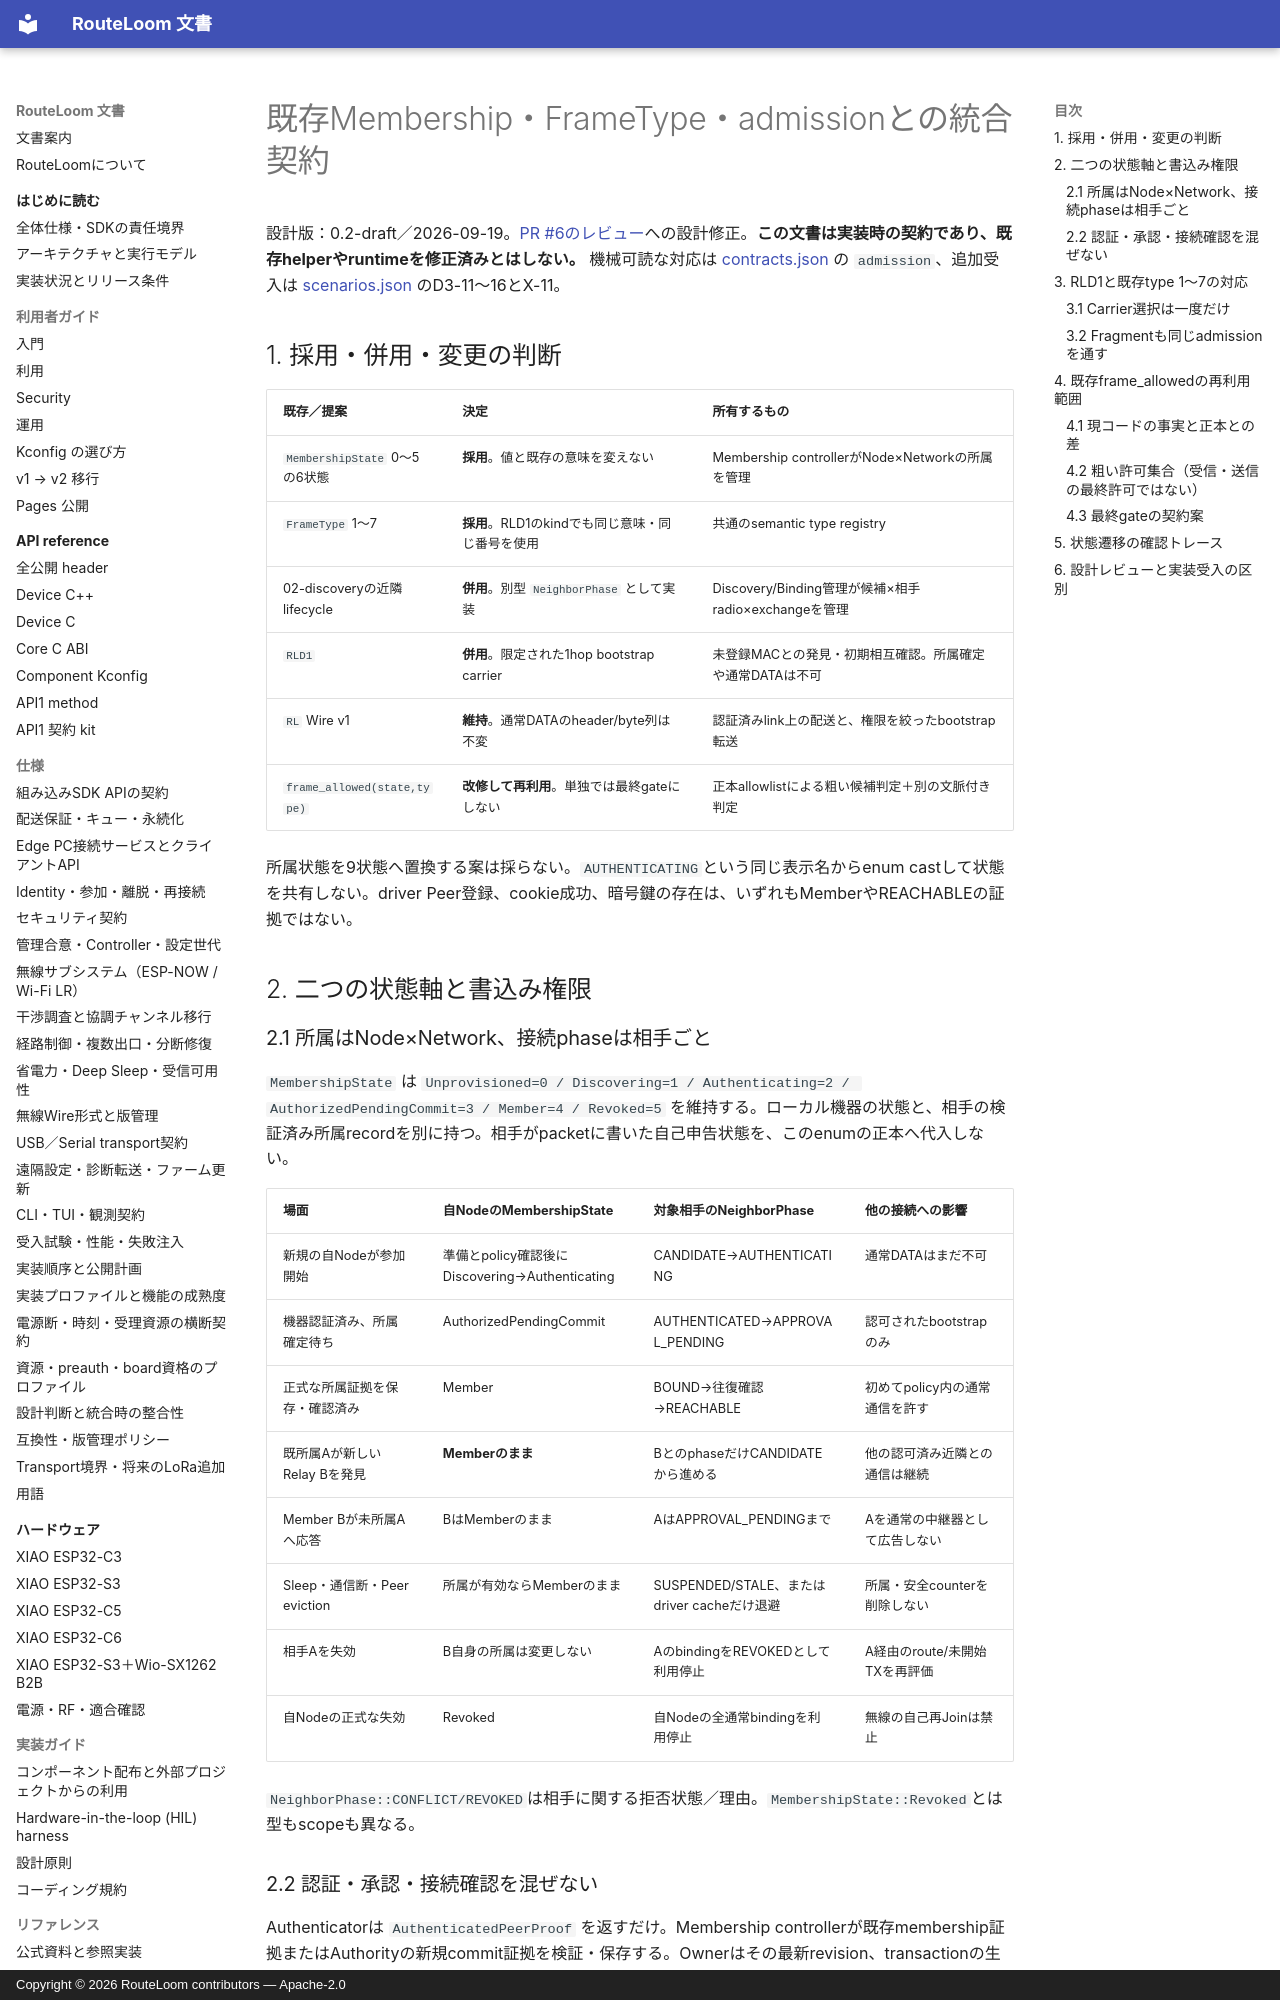

repository: MOVEI144/RouteLoom · page: design/autonomous-mesh/06-membership-admission/index.html · generator: mkdocs · copyright: Copyright © 2026 RouteLoom contributors — Apache-2.0

# 既存Membership・FrameType・admissionとの統合契約

設計版：0.2-draft／2026-09-19。[PR #6のレビュー](https://github.com/MOVEI144/RouteLoom/pull/6#issuecomment-5741118628)への設計修正。**この文書は実装時の契約であり、既存helperやruntimeを修正済みとはしない。** 機械可読な対応は [contracts.json](contracts.json) の `admission`、追加受入は [scenarios.json](scenarios.json) のD3-11〜16とX-11。

## 1. 採用・併用・変更の判断

| 既存／提案 | 決定 | 所有するもの |
|---|---|---|
| `MembershipState` 0〜5の6状態 | **採用**。値と既存の意味を変えない | Membership controllerがNode×Networkの所属を管理 |
| `FrameType` 1〜7 | **採用**。RLD1のkindでも同じ意味・同じ番号を使用 | 共通のsemantic type registry |
| 02-discoveryの近隣lifecycle | **併用**。別型 `NeighborPhase` として実装 | Discovery/Binding管理が候補×相手radio×exchangeを管理 |
| `RLD1` | **併用**。限定された1hop bootstrap carrier | 未登録MACとの発見・初期相互確認。所属確定や通常DATAは不可 |
| `RL` Wire v1 | **維持**。通常DATAのheader/byte列は不変 | 認証済みlink上の配送と、権限を絞ったbootstrap転送 |
| `frame_allowed(state,type)` | **改修して再利用**。単独では最終gateにしない | 正本allowlistによる粗い候補判定＋別の文脈付き判定 |

所属状態を9状態へ置換する案は採らない。`AUTHENTICATING`という同じ表示名からenum castして状態を共有しない。driver Peer登録、cookie成功、暗号鍵の存在は、いずれもMemberやREACHABLEの証拠ではない。

## 2. 二つの状態軸と書込み権限

### 2.1 所属はNode×Network、接続phaseは相手ごと

`MembershipState` は `Unprovisioned=0 / Discovering=1 / Authenticating=2 / AuthorizedPendingCommit=3 / Member=4 / Revoked=5` を維持する。ローカル機器の状態と、相手の検証済み所属recordを別に持つ。相手がpacketに書いた自己申告状態を、このenumの正本へ代入しない。

| 場面 | 自NodeのMembershipState | 対象相手のNeighborPhase | 他の接続への影響 |
|---|---|---|---|
| 新規の自Nodeが参加開始 | 準備とpolicy確認後にDiscovering→Authenticating | CANDIDATE→AUTHENTICATING | 通常DATAはまだ不可 |
| 機器認証済み、所属確定待ち | AuthorizedPendingCommit | AUTHENTICATED→APPROVAL_PENDING | 認可されたbootstrapのみ |
| 正式な所属証拠を保存・確認済み | Member | BOUND→往復確認→REACHABLE | 初めてpolicy内の通常通信を許す |
| 既所属Aが新しいRelay Bを発見 | **Memberのまま** | BとのphaseだけCANDIDATEから進める | 他の認可済み近隣との通信は継続 |
| Member Bが未所属Aへ応答 | BはMemberのまま | AはAPPROVAL_PENDINGまで | Aを通常の中継器として広告しない |
| Sleep・通信断・Peer eviction | 所属が有効ならMemberのまま | SUSPENDED/STALE、またはdriver cacheだけ退避 | 所属・安全counterを削除しない |
| 相手Aを失効 | B自身の所属は変更しない | AのbindingをREVOKEDとして利用停止 | A経由のroute/未開始TXを再評価 |
| 自Nodeの正式な失効 | Revoked | 自Nodeの全通常bindingを利用停止 | 無線の自己再Joinは禁止 |

`NeighborPhase::CONFLICT/REVOKED`は相手に関する拒否状態／理由。`MembershipState::Revoked`とは型もscopeも異なる。
